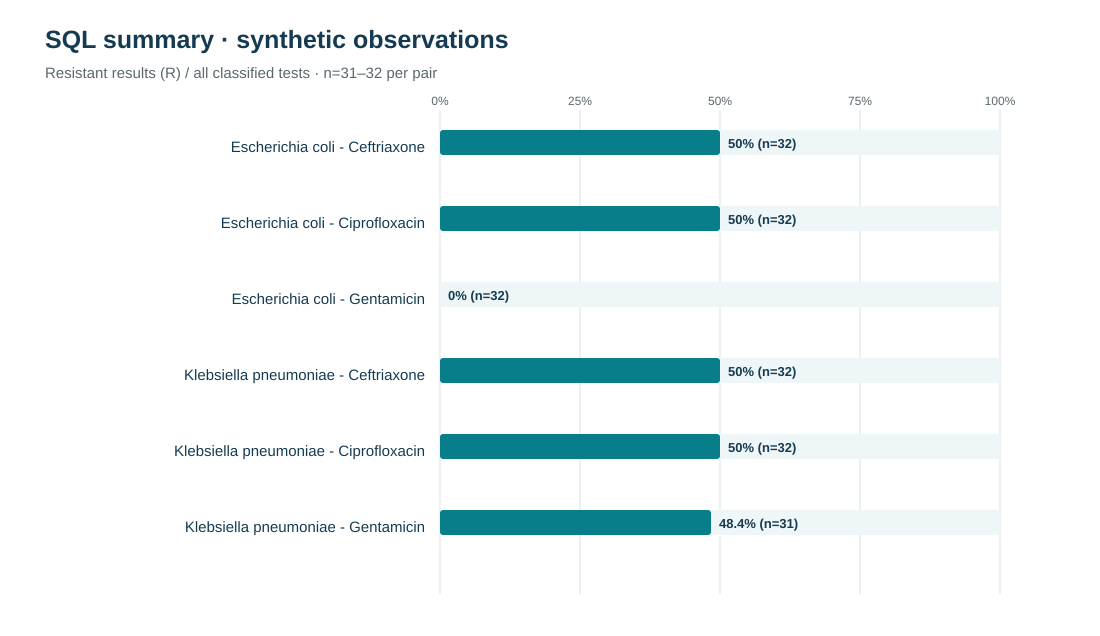

Data behind this chart, as committed beside it:
organism, antibiotic, n_tested, resistant_n, intermediate_n, susceptible_n, resistant_pct
Escherichia coli, Ceftriaxone, 32, 16, 16, 0, 50.0
Escherichia coli, Ciprofloxacin, 32, 16, 0, 16, 50.0
Escherichia coli, Gentamicin, 32, 0, 0, 32, 0.0
Klebsiella pneumoniae, Ceftriaxone, 32, 16, 0, 16, 50.0
Klebsiella pneumoniae, Ciprofloxacin, 32, 16, 0, 16, 50.0
Klebsiella pneumoniae, Gentamicin, 31, 15, 16, 0, 48.4
